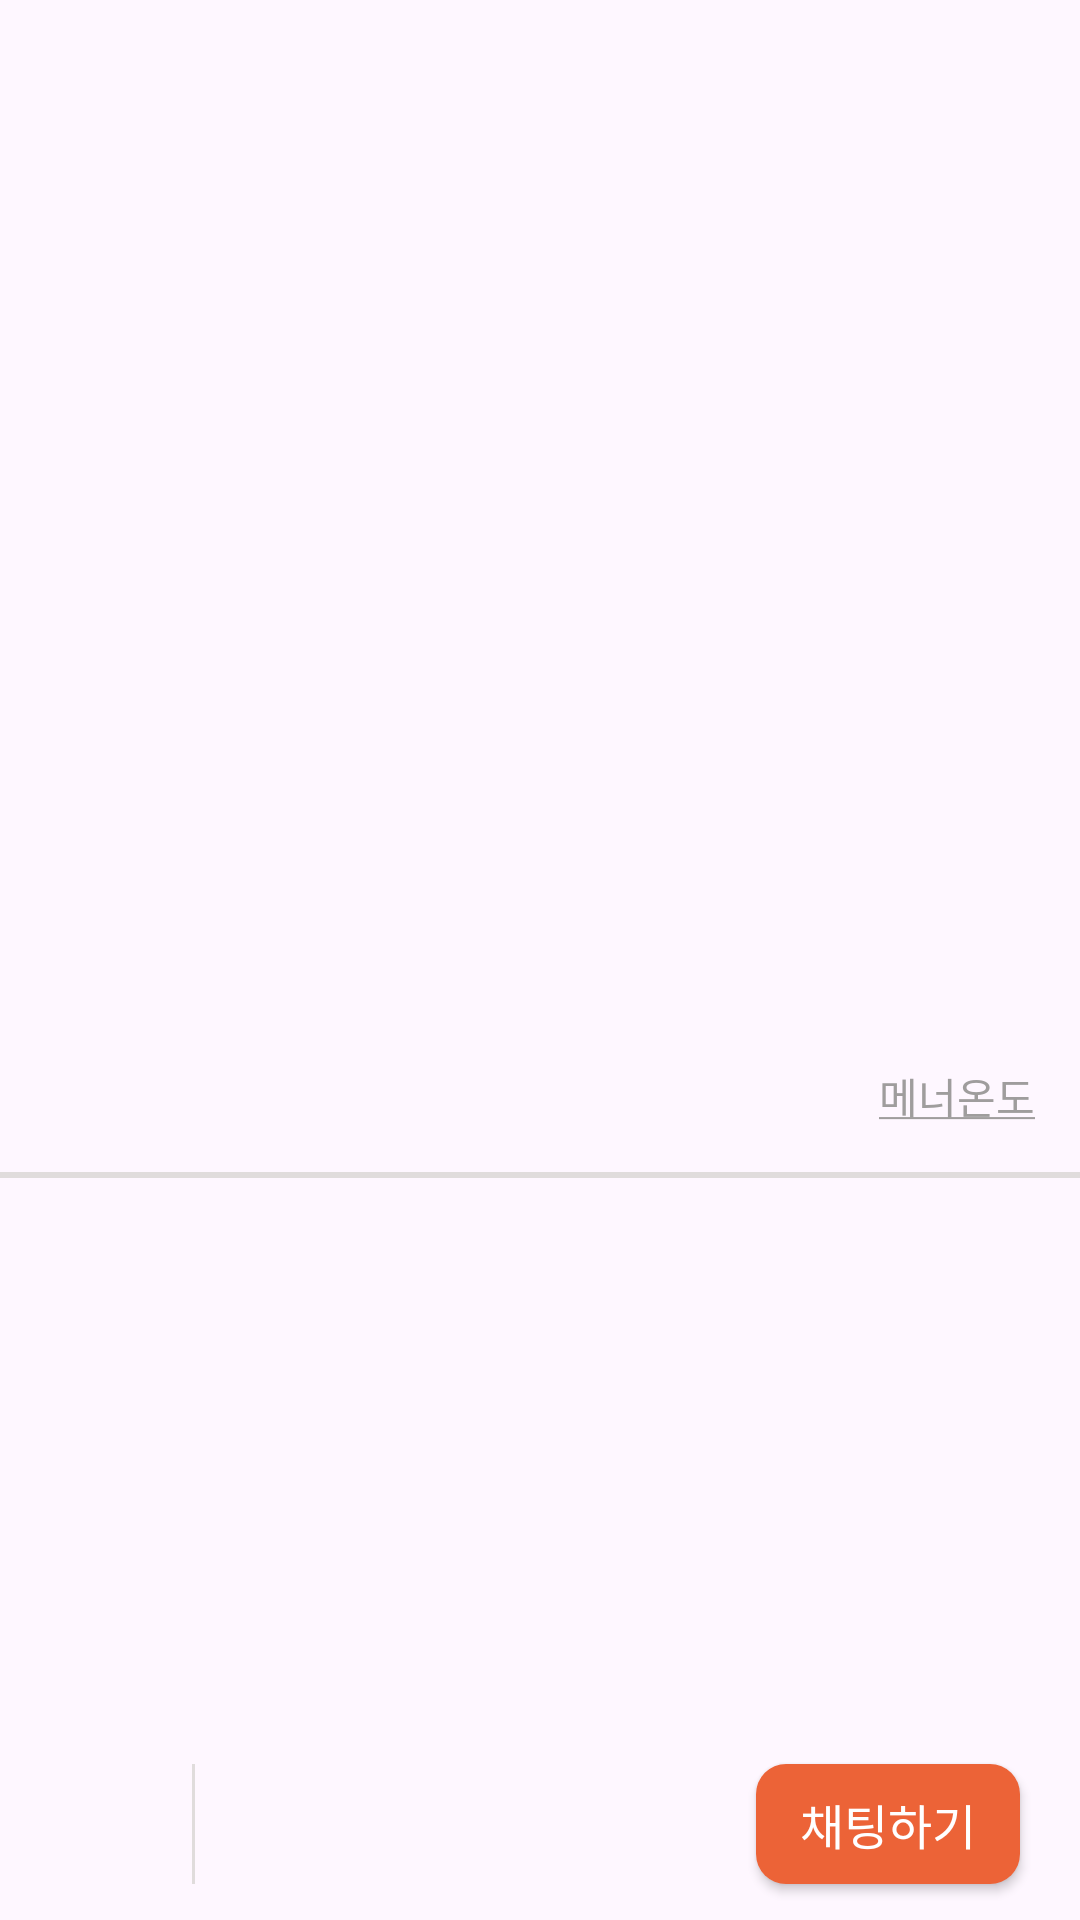

Here is an Android app screen rendered from its layout file. Give the layout XML and the strings, colors and styles it references.
<!-- AndroidManifest.xml: application theme Theme.MyAppleMarket -->
<!-- res/layout/detail_page_activity.xml -->
<?xml version="1.0" encoding="utf-8"?>
<androidx.constraintlayout.widget.ConstraintLayout xmlns:android="http://schemas.android.com/apk/res/android"
    xmlns:app="http://schemas.android.com/apk/res-auto"
    xmlns:tools="http://schemas.android.com/tools"
    android:layout_width="match_parent"
    android:layout_height="match_parent"
    tools:context=".detail.DetailPageActivity">

    <androidx.core.widget.NestedScrollView
        android:id="@+id/detail_scrollview"
        android:layout_width="match_parent"
        android:layout_height="0dp"
        android:layout_marginBottom="5dp"
        app:layout_constraintBottom_toTopOf="@+id/detail_button_chat"
        app:layout_constraintEnd_toEndOf="parent"
        app:layout_constraintStart_toStartOf="parent"
        app:layout_constraintTop_toTopOf="parent">

        <androidx.constraintlayout.widget.ConstraintLayout
            android:layout_width="match_parent"
            android:layout_height="match_parent">

            <ImageView
                android:id="@+id/detail_image"
                android:layout_width="0dp"
                android:layout_height="300dp"
                android:scaleType="centerCrop"
                tools:src="@drawable/sample_1"
                app:layout_constraintBottom_toTopOf="@+id/detail_contents_constraintlayout"
                app:layout_constraintEnd_toEndOf="parent"
                app:layout_constraintStart_toStartOf="parent"
                app:layout_constraintTop_toTopOf="parent" />

            <androidx.constraintlayout.widget.ConstraintLayout
                android:id="@+id/detail_contents_constraintlayout"
                android:layout_width="match_parent"
                android:layout_height="0dp"
                app:layout_constraintEnd_toEndOf="parent"
                app:layout_constraintStart_toStartOf="parent"
                app:layout_constraintTop_toBottomOf="@+id/detail_image">

                <ImageView
                    android:id="@+id/detail_profile_circle"
                    android:layout_width="@dimen/profile_circle_size"
                    android:layout_height="@dimen/profile_circle_size"
                    android:layout_margin="@dimen/margin_15"
                    android:src="@drawable/user_profile_shape"
                    app:layout_constraintStart_toStartOf="parent"
                    app:layout_constraintTop_toTopOf="parent" />

                <TextView
                    android:id="@+id/detail_userid"
                    android:layout_width="wrap_content"
                    android:layout_height="wrap_content"
                    android:layout_marginStart="@dimen/margin_15"
                    android:layout_marginBottom="@dimen/margin_8"
                    tools:text="난쉽"
                    android:textSize="@dimen/title_textSize"
                    android:textStyle="bold"
                    app:layout_constraintStart_toEndOf="@+id/detail_profile_circle"
                    app:layout_constraintTop_toTopOf="@+id/detail_profile_circle" />

                <TextView
                    android:id="@+id/detail_user_location"
                    android:layout_width="wrap_content"
                    android:layout_height="wrap_content"
                    android:layout_marginStart="@dimen/margin_15"
                    android:layout_marginTop="@dimen/margin_8"
                    tools:text="동래구 온천제2동"
                    android:textSize="@dimen/location_textSize"
                    app:layout_constraintBottom_toBottomOf="@+id/detail_profile_circle"
                    app:layout_constraintStart_toEndOf="@+id/detail_profile_circle"
                    app:layout_constraintTop_toBottomOf="@+id/detail_userid" />

                <ImageView
                    android:id="@+id/detail_icon_manner"
                    android:layout_width="@dimen/icon_manner_size"
                    android:layout_height="@dimen/icon_manner_size"
                    android:layout_margin="@dimen/margin_15"
                    android:src="@drawable/manner_icon"
                    app:layout_constraintEnd_toEndOf="parent"
                    app:layout_constraintTop_toTopOf="parent" />

                <TextView
                    android:id="@+id/detail_tv_temperature"
                    android:layout_width="wrap_content"
                    android:layout_height="wrap_content"
                    android:layout_marginEnd="5dp"
                    tools:text="39.3°C"
                    android:textColor="@color/deepGreen"
                    android:textSize="15sp"
                    android:textStyle="bold"
                    app:layout_constraintBottom_toBottomOf="@+id/detail_icon_manner"
                    app:layout_constraintEnd_toStartOf="@+id/detail_icon_manner"
                    app:layout_constraintTop_toTopOf="@+id/detail_icon_manner" />

                <TextView
                    android:id="@+id/detail_tv_manner"
                    android:layout_width="wrap_content"
                    android:layout_height="wrap_content"
                    android:layout_marginTop="5dp"
                    android:text="@string/detail_manner"
                    android:textColor="@color/lightGray"
                    app:layout_constraintEnd_toEndOf="@+id/detail_icon_manner"
                    app:layout_constraintTop_toBottomOf="@+id/detail_icon_manner" />

                <View
                    android:id="@+id/detail_middle_horizontal_line"
                    android:layout_width="match_parent"
                    android:layout_height="2dp"
                    android:layout_marginTop="15dp"
                    android:layout_marginBottom="15dp"
                    android:background="@color/whiteGray"
                    app:layout_constraintTop_toBottomOf="@+id/detail_tv_manner" />

                <TextView
                    android:id="@+id/detail_board_title"
                    android:layout_width="wrap_content"
                    android:layout_height="wrap_content"
                    android:layout_margin="15dp"
                    tools:text="샤넬 탑핸들 가방"
                    android:textSize="28sp"
                    android:textStyle="bold"
                    app:layout_constraintStart_toStartOf="parent"
                    app:layout_constraintTop_toBottomOf="@+id/detail_middle_horizontal_line" />

                <TextView
                    android:id="@+id/detail_board_content"
                    android:layout_width="0dp"
                    android:layout_height="wrap_content"
                    android:layout_margin="15dp"
                    android:textSize="16sp"
                    app:layout_constraintBottom_toBottomOf="parent"
                    app:layout_constraintEnd_toEndOf="parent"
                    app:layout_constraintStart_toStartOf="parent"
                    app:layout_constraintTop_toBottomOf="@+id/detail_board_title"
                    tools:text="샤넬 트랜디 CC 탑핸들 스몰 램스킨 블랙 금장 플랩백! \n 색상: 블랙\n사이즈:25.5cm * 17.5cm * 8cm\n 구성: 본품, 더스트 \n\n 급하게 돈이 필요해서 팝니다 ㅠㅠ...샤넬 트랜디 CC 탑핸들 스몰 램스킨 블랙 금장 플랩백! \n 색상: 블랙\n사이즈:25.5cm * 17.5cm * 8cm\n 구성: 본품, 더스트 \n\n 급하게 돈이 필요해서 팝니다 ㅠㅠ...샤넬 트랜디 CC 탑핸들 스몰 램스킨 블랙 금장 플랩백! \n 색상: 블랙\n사이즈:25.5cm * 17.5cm * 8cm\n 구성: 본품, 더스트 \n\n 급하게 돈이 필요해서 팝니다 ㅠㅠ..." />

            </androidx.constraintlayout.widget.ConstraintLayout>


        </androidx.constraintlayout.widget.ConstraintLayout>
    </androidx.core.widget.NestedScrollView>


    <androidx.appcompat.widget.Toolbar
        android:id="@+id/detail_toolbar"
        android:layout_width="match_parent"
        android:layout_height="wrap_content"
        android:layout_margin="10dp"
        android:background="@color/transparent"
        app:layout_constraintStart_toStartOf="parent"
        app:layout_constraintTop_toTopOf="parent" />

    <ImageButton
        android:id="@+id/detail_like"
        android:layout_width="48dp"
        android:layout_height="48dp"
        android:layout_margin="@dimen/margin_8"
        android:padding="10dp"
        android:background="@color/transparent"
        android:scaleType="centerCrop"
        android:src="@drawable/icon_like"
        app:layout_constraintBottom_toBottomOf="parent"
        app:layout_constraintStart_toStartOf="parent"
        android:contentDescription="like버튼" />

    <View
        android:id="@+id/detail_bottom_vertical_line"
        android:layout_width="1dp"
        android:layout_height="40dp"
        android:layout_marginStart="@dimen/margin_8"
        android:background="@color/whiteGray"
        app:layout_constraintBottom_toBottomOf="@+id/detail_like"
        app:layout_constraintStart_toEndOf="@+id/detail_like"
        app:layout_constraintTop_toTopOf="@+id/detail_like" />

    <TextView
        android:id="@+id/detail_tv_price"
        android:layout_width="0dp"
        android:layout_height="wrap_content"
        android:layout_marginStart="@dimen/margin_20"
        android:textSize="27sp"
        android:textStyle="bold"
        app:layout_constraintBottom_toBottomOf="@+id/detail_like"
        app:layout_constraintStart_toEndOf="@+id/detail_bottom_vertical_line"
        app:layout_constraintTop_toTopOf="@+id/detail_like"
        tools:text="180,000원" />

    <androidx.appcompat.widget.AppCompatButton
        android:id="@+id/detail_button_chat"
        android:layout_width="wrap_content"
        android:layout_height="40dp"
        android:layout_marginEnd="@dimen/margin_20"
        android:background="@drawable/rounded_button"
        android:text="채팅하기"
        android:textColor="@color/white"
        android:textSize="16sp"
        app:layout_constraintBottom_toBottomOf="@+id/detail_like"
        app:layout_constraintEnd_toEndOf="parent"
        app:layout_constraintTop_toTopOf="@+id/detail_like" />

</androidx.constraintlayout.widget.ConstraintLayout>
<!-- resources referenced by this layout -->
<resources>
  <color name="deepGreen">#429488</color>
  <color name="lightGray">#9F9D9D</color>
  <color name="transparent">#00ff0000</color>
  <color name="white">#FFFFFFFF</color>
  <color name="whiteGray">#e0dcdc</color>
  <dimen name="icon_manner_size">35dp</dimen>
  <dimen name="location_textSize">15sp</dimen>
  <dimen name="margin_15">15dp</dimen>
  <dimen name="margin_20">20dp</dimen>
  <dimen name="margin_8">8dp</dimen>
  <dimen name="profile_circle_size">40dp</dimen>
  <dimen name="title_textSize">17sp</dimen>
  <!-- drawable icon_like (drawable) -->
  <?xml version="1.0" encoding="utf-8"?>
  <layer-list xmlns:android="http://schemas.android.com/apk/res/android">
      <item
          android:drawable="@drawable/baseline_favorite_border_24"
          android:width="@dimen/icon_size"
          android:height="@dimen/icon_size"
          />
  </layer-list>
  <!-- drawable rounded_button (drawable) -->
  <?xml version="1.0" encoding="utf-8"?>
  <selector xmlns:android="http://schemas.android.com/apk/res/android">
      <item android:state_pressed="true">
          <shape android:shape="rectangle">
              <solid android:color="@color/transparent_orange" />
              <corners android:radius="10dp" />
          </shape>
      </item>
  
      <item android:state_pressed="false">
          <shape android:shape="rectangle">
              <solid android:color="@color/orange" />
              <corners android:radius="10dp" />
          </shape>
      </item>
  </selector>
  <!-- drawable user_profile_shape (drawable) -->
  <?xml version="1.0" encoding="utf-8"?>
  <layer-list xmlns:android="http://schemas.android.com/apk/res/android">
      <item
          android:drawable="@drawable/oval_orange"
          android:width="30dp"
          android:height="30dp"/>
      <item
          android:drawable="@drawable/baseline_person_24"
          android:width="20dp"
          android:height="20dp"
          android:gravity="center"
          />
  </layer-list>
  <string name="detail_manner"><u>메너온도</u></string>
  <style name="Theme.MyAppleMarket" parent="Base.Theme.MyAppleMarket" />
  <dimen name="icon_size">17dp</dimen>
  <color name="transparent_orange">#BEEC6337</color>
  <color name="orange">#ec6337</color>
  <!-- drawable oval_orange (drawable) -->
  <?xml version="1.0" encoding="utf-8"?>
  <shape xmlns:tools="http://schemas.android.com/tools"
      xmlns:android="http://schemas.android.com/apk/res/android"
      android:shape="oval">
      <solid android:color="@color/orange" />
  
  </shape>
  <style name="Base.Theme.MyAppleMarket" parent="Theme.Material3.DayNight.NoActionBar">
          
          
      </style>
</resources>
